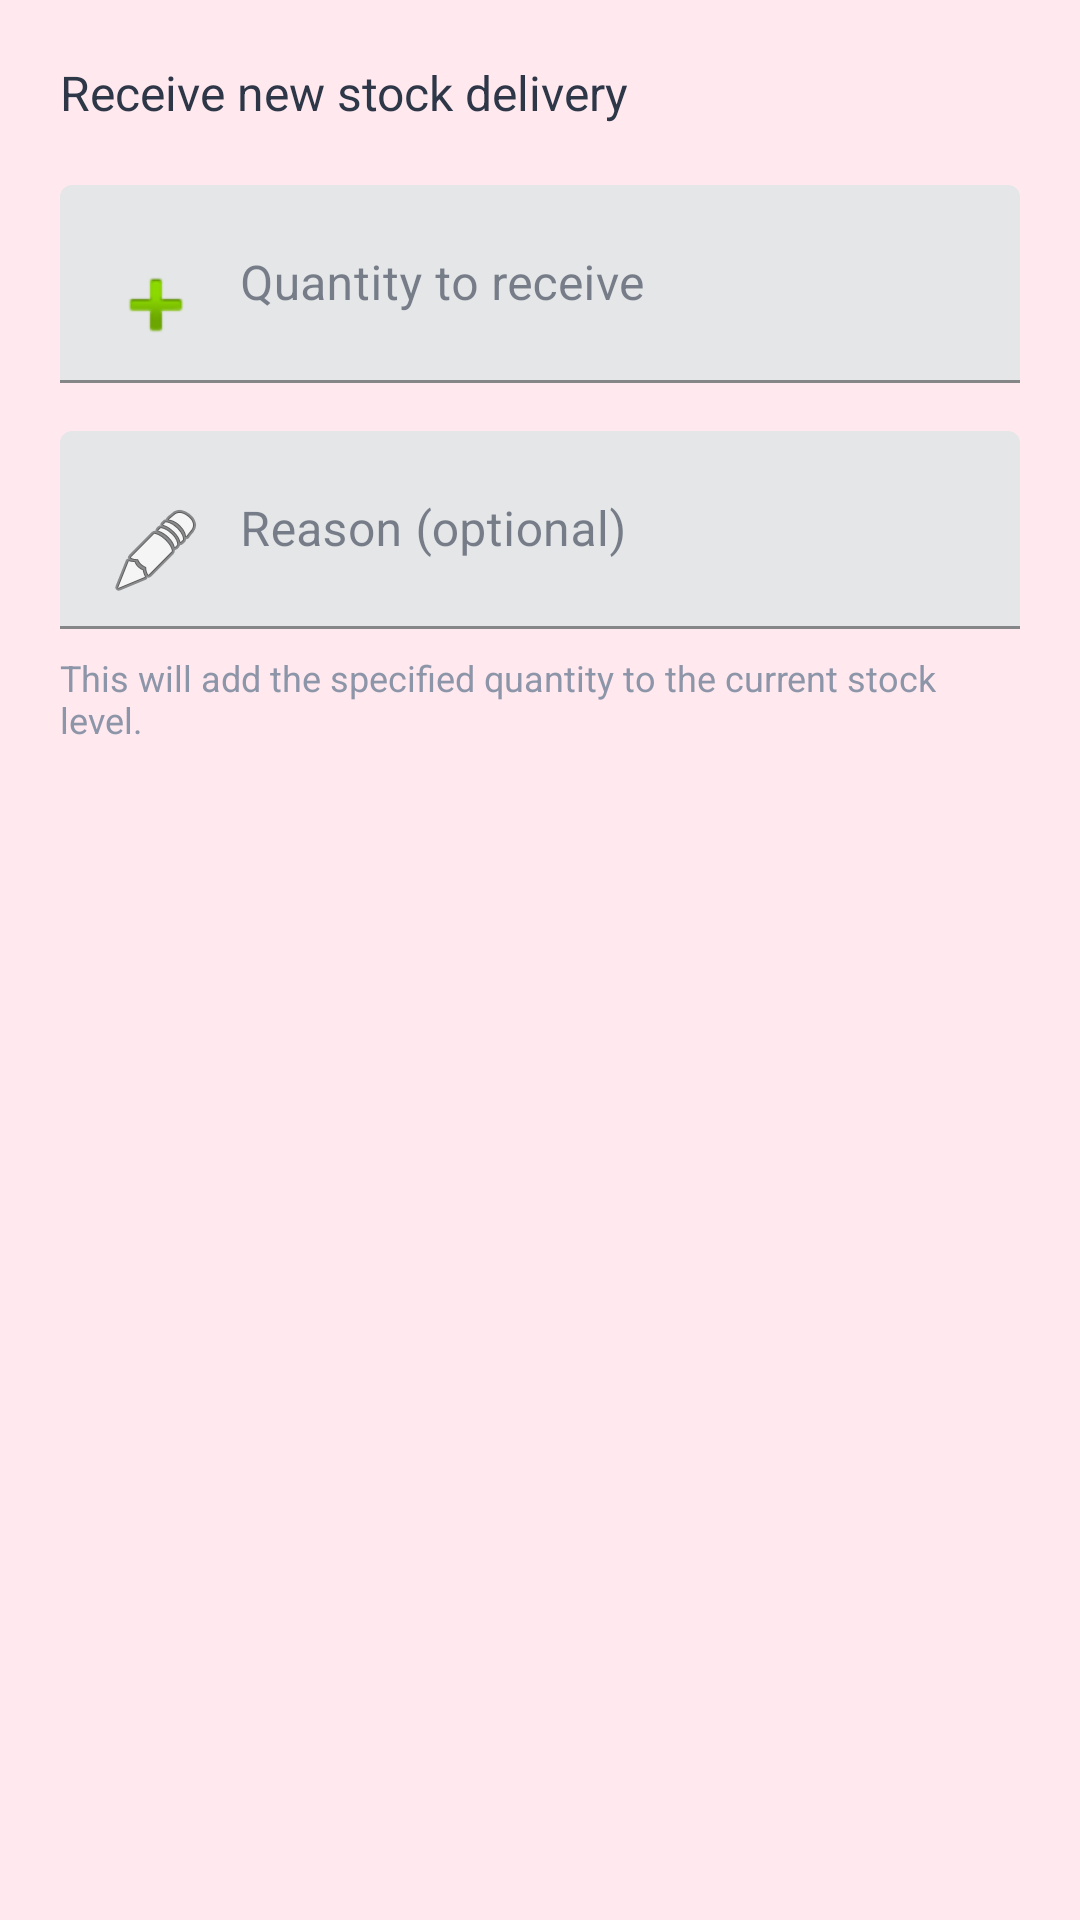

The Android layout XML behind this screen, and the referenced resources:
<!-- AndroidManifest.xml: application theme Theme.BouquetBliss -->
<!-- res/layout/dialog_receive_stock.xml -->
<?xml version="1.0" encoding="utf-8"?>
<LinearLayout xmlns:android="http://schemas.android.com/apk/res/android"
    xmlns:app="http://schemas.android.com/apk/res-auto"
    android:layout_width="match_parent"
    android:layout_height="wrap_content"
    android:orientation="vertical"
    android:padding="20dp">

    <TextView
        android:layout_width="wrap_content"
        android:layout_height="wrap_content"
        android:text="Receive new stock delivery"
        android:textSize="16sp"
        android:textColor="@color/text_primary"
        android:layout_marginBottom="20dp" />

    
    <com.google.android.material.textfield.TextInputLayout
        android:layout_width="match_parent"
        android:layout_height="wrap_content"
        android:layout_marginBottom="16dp"
        app:boxStrokeColor="@color/pink_primary"
        app:hintTextColor="@color/pink_primary">

        <com.google.android.material.textfield.TextInputEditText
            android:id="@+id/etQuantity"
            android:layout_width="match_parent"
            android:layout_height="wrap_content"
            android:hint="Quantity to receive"
            android:inputType="number"
            android:drawableStart="@android:drawable/ic_input_add"
            android:drawablePadding="12dp" />

    </com.google.android.material.textfield.TextInputLayout>

    
    <com.google.android.material.textfield.TextInputLayout
        android:layout_width="match_parent"
        android:layout_height="wrap_content"
        android:layout_marginBottom="8dp"
        app:boxStrokeColor="@color/pink_primary"
        app:hintTextColor="@color/pink_primary">

        <com.google.android.material.textfield.TextInputEditText
            android:id="@+id/etReason"
            android:layout_width="match_parent"
            android:layout_height="wrap_content"
            android:hint="Reason (optional)"
            android:inputType="textCapSentences"
            android:drawableStart="@android:drawable/ic_menu_edit"
            android:drawablePadding="12dp" />

    </com.google.android.material.textfield.TextInputLayout>

    <TextView
        android:layout_width="wrap_content"
        android:layout_height="wrap_content"
        android:text="This will add the specified quantity to the current stock level."
        android:textSize="12sp"
        android:textColor="@color/text_secondary"
        android:alpha="0.8" />

</LinearLayout>
<!-- resources referenced by this layout -->
<resources>
  <color name="pink_primary">#FF9CB5</color>
  <color name="text_primary">#2D3748</color>
  <color name="text_secondary">#718096</color>
  <style name="Theme.BouquetBliss" parent="Theme.MaterialComponents.DayNight.DarkActionBar">
          
          <item name="colorPrimary">@color/pink_primary</item>
          <item name="colorPrimaryVariant">@color/pink_accent</item>
          <item name="colorOnPrimary">@color/white</item>
          
          <item name="colorSecondary">@color/pink_medium</item>
          <item name="colorSecondaryVariant">@color/pink_light</item>
          <item name="colorOnSecondary">@color/text_primary</item>
          
          <item name="colorSurface">@color/background_card</item>
          <item name="colorOnSurface">@color/text_primary</item>
          <item name="android:colorBackground">@color/background_primary</item>
          <item name="colorOnBackground">@color/text_primary</item>
          
          <item name="android:statusBarColor">@color/pink_primary</item>
          
          <item name="colorControlNormal">@color/text_secondary</item>
          <item name="colorControlActivated">@color/pink_primary</item>
          <item name="colorControlHighlight">@color/ripple_color</item>
      </style>
  <color name="pink_accent">#FC809F</color>
  <color name="white">#FFFFFFFF</color>
  <color name="pink_medium">#FFBCCD</color>
  <color name="pink_light">#FFC9D7</color>
  <color name="background_card">@color/white</color>
  <color name="background_primary">@color/pink_lightest</color>
  <color name="ripple_color">#30FC809F</color>
  <color name="pink_lightest">#FFE9EF</color>
</resources>
